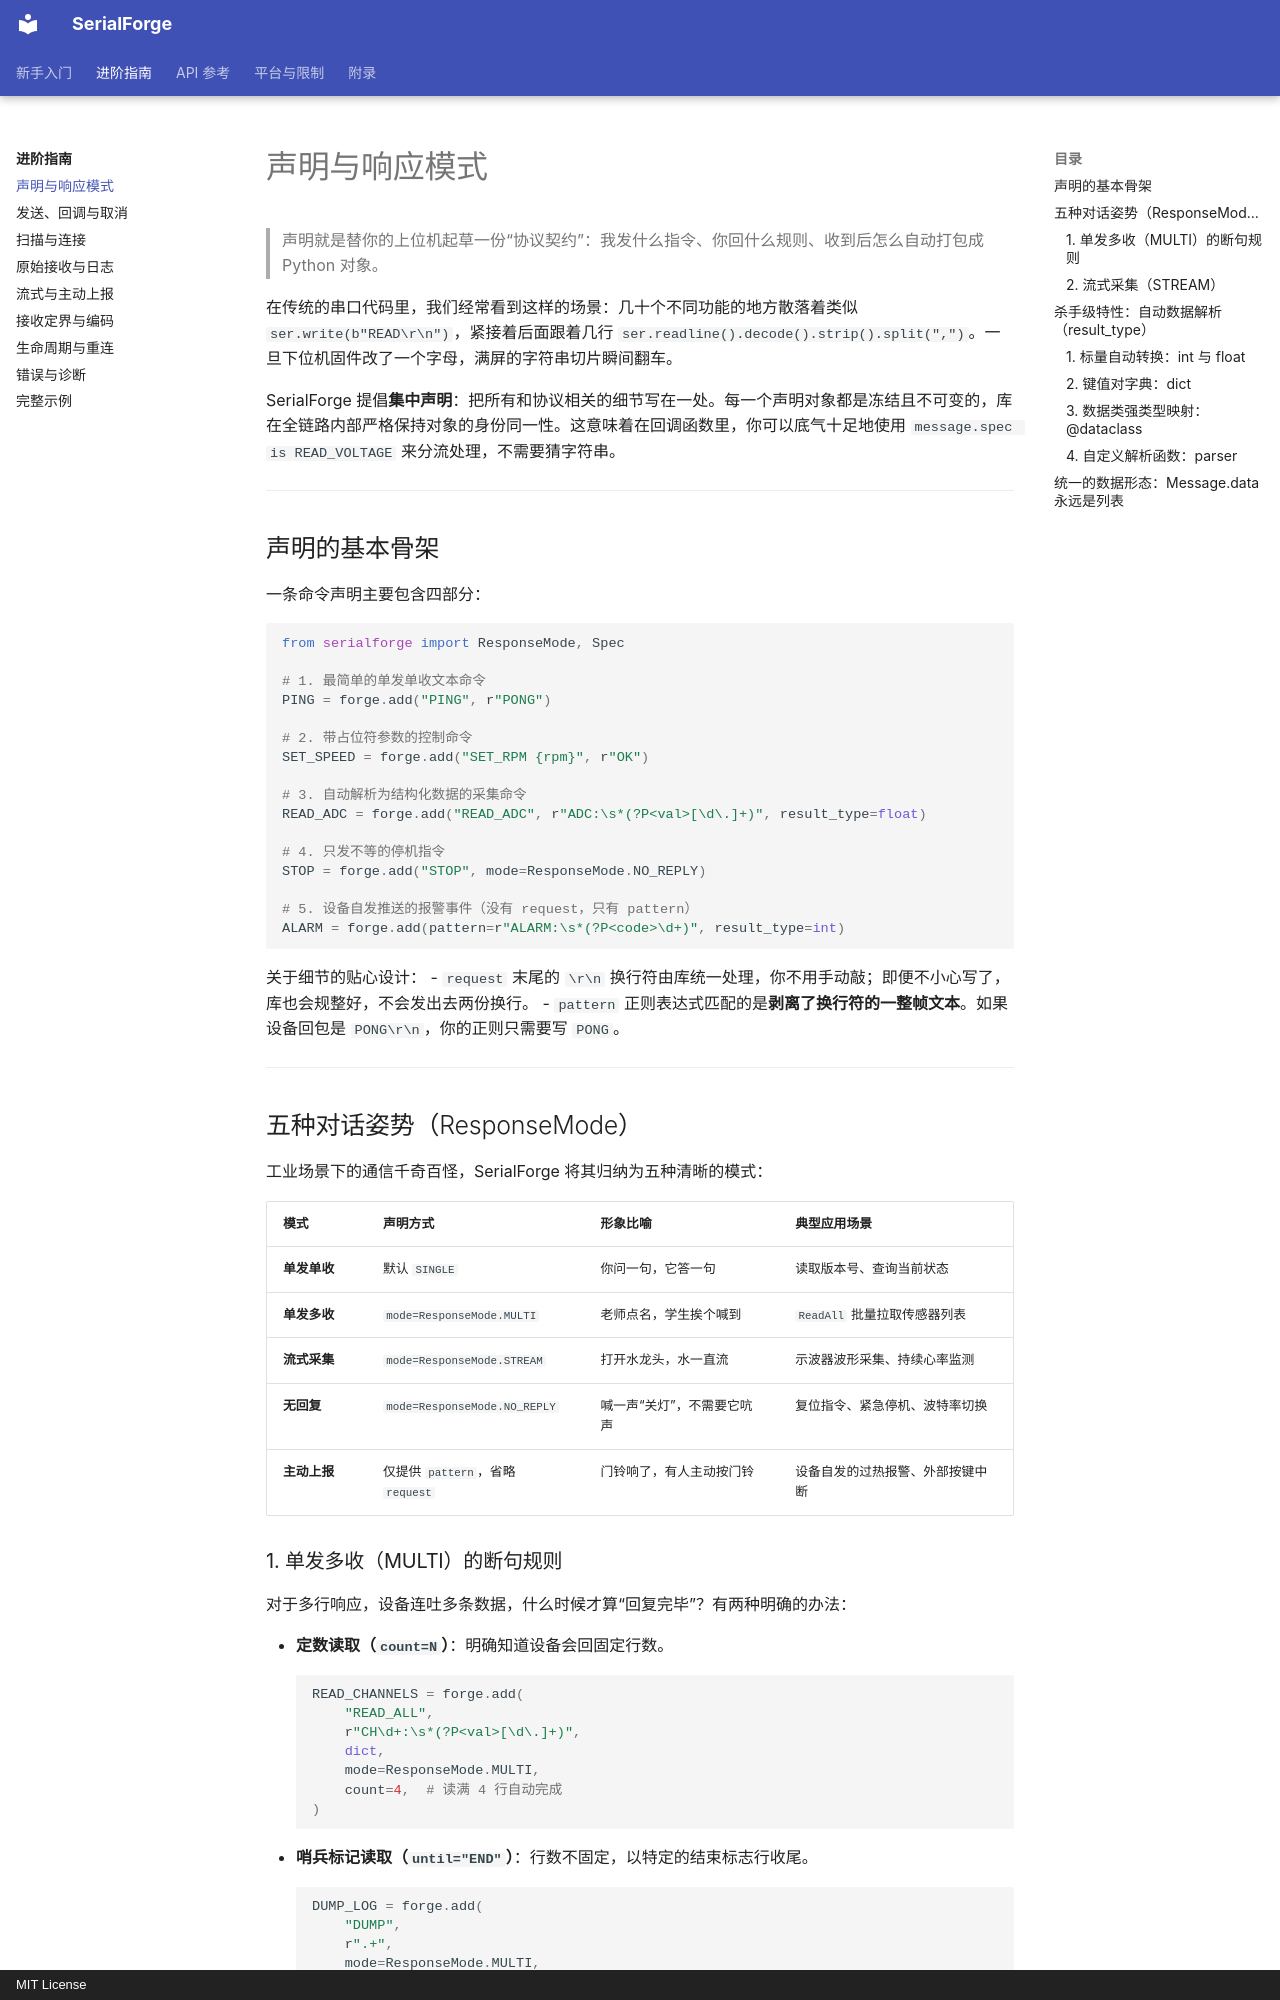

repository: 271374667/serialforge · page: advanced/declarations/index.html · generator: mkdocs · copyright: MIT License

# 声明与响应模式

> 声明就是替你的上位机起草一份“协议契约”：我发什么指令、你回什么规则、收到后怎么自动打包成 Python 对象。

在传统的串口代码里，我们经常看到这样的场景：几十个不同功能的地方散落着类似 `ser.write(b"READ\r\n")`，紧接着后面跟着几行 `ser.readline().decode().strip().split(",")`。一旦下位机固件改了一个字母，满屏的字符串切片瞬间翻车。

SerialForge 提倡**集中声明**：把所有和协议相关的细节写在一处。每一个声明对象都是冻结且不可变的，库在全链路内部严格保持对象的身份同一性。这意味着在回调函数里，你可以底气十足地使用 `message.spec is READ_VOLTAGE` 来分流处理，不需要猜字符串。

---

## 声明的基本骨架

一条命令声明主要包含四部分：

```python
from serialforge import ResponseMode, Spec

# 1. 最简单的单发单收文本命令
PING = forge.add("PING", r"PONG")

# 2. 带占位符参数的控制命令
SET_SPEED = forge.add("SET_RPM {rpm}", r"OK")

# 3. 自动解析为结构化数据的采集命令
READ_ADC = forge.add("READ_ADC", r"ADC:\s*(?P<val>[\d\.]+)", result_type=float)

# 4. 只发不等的停机指令
STOP = forge.add("STOP", mode=ResponseMode.NO_REPLY)

# 5. 设备自发推送的报警事件（没有 request，只有 pattern）
ALARM = forge.add(pattern=r"ALARM:\s*(?P<code>\d+)", result_type=int)
```

关于细节的贴心设计：
- `request` 末尾的 `\r\n` 换行符由库统一处理，你不用手动敲；即便不小心写了，库也会规整好，不会发出去两份换行。
- `pattern` 正则表达式匹配的是**剥离了换行符的一整帧文本**。如果设备回包是 `PONG\r\n`，你的正则只需要写 `PONG`。

---

## 五种对话姿势（ResponseMode）

工业场景下的通信千奇百怪，SerialForge 将其归纳为五种清晰的模式：

| 模式 | 声明方式 | 形象比喻 | 典型应用场景 |
| --- | --- | --- | --- |
| **单发单收** | 默认 `SINGLE` | 你问一句，它答一句 | 读取版本号、查询当前状态 |
| **单发多收** | `mode=ResponseMode.MULTI` | 老师点名，学生挨个喊到 | `ReadAll` 批量拉取传感器列表 |
| **流式采集** | `mode=ResponseMode.STREAM` | 打开水龙头，水一直流 | 示波器波形采集、持续心率监测 |
| **无回复** | `mode=ResponseMode.NO_REPLY` | 喊一声“关灯”，不需要它吭声 | 复位指令、紧急停机、波特率切换 |
| **主动上报** | 仅提供 `pattern`，省略 `request` | 门铃响了，有人主动按门铃 | 设备自发的过热报警、外部按键中断 |
